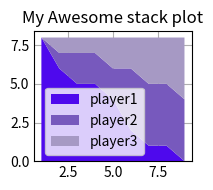

Here is the Python script that generated this plot:
from matplotlib import pyplot as plt


print(plt.style.available)
plt.style.use('_mpl-gallery')


minutes = [1, 2, 3, 4, 5, 6, 7, 8, 9]

player1 = [8, 6, 5, 5, 4, 2, 1, 1, 0]
player2 = [0, 1, 2, 2, 2, 4, 4, 4, 4]
player3 = [0, 1, 1, 1, 2, 2, 3, 3, 4]

labels = ['player1', 'player2', 'player3']
colors = ['#4e09ed', '#7759bd', '#a699c4']

#plt.pie([1, 1, 1], labels=['player 1', 'player 2', 'player3'])
plt.stackplot(minutes, player1, player2, player3, labels=labels, colors=colors)

plt.title('My Awesome stack plot')
plt.tight_layout()
plt.legend(loc=(0.07, 0.05))
plt.show()